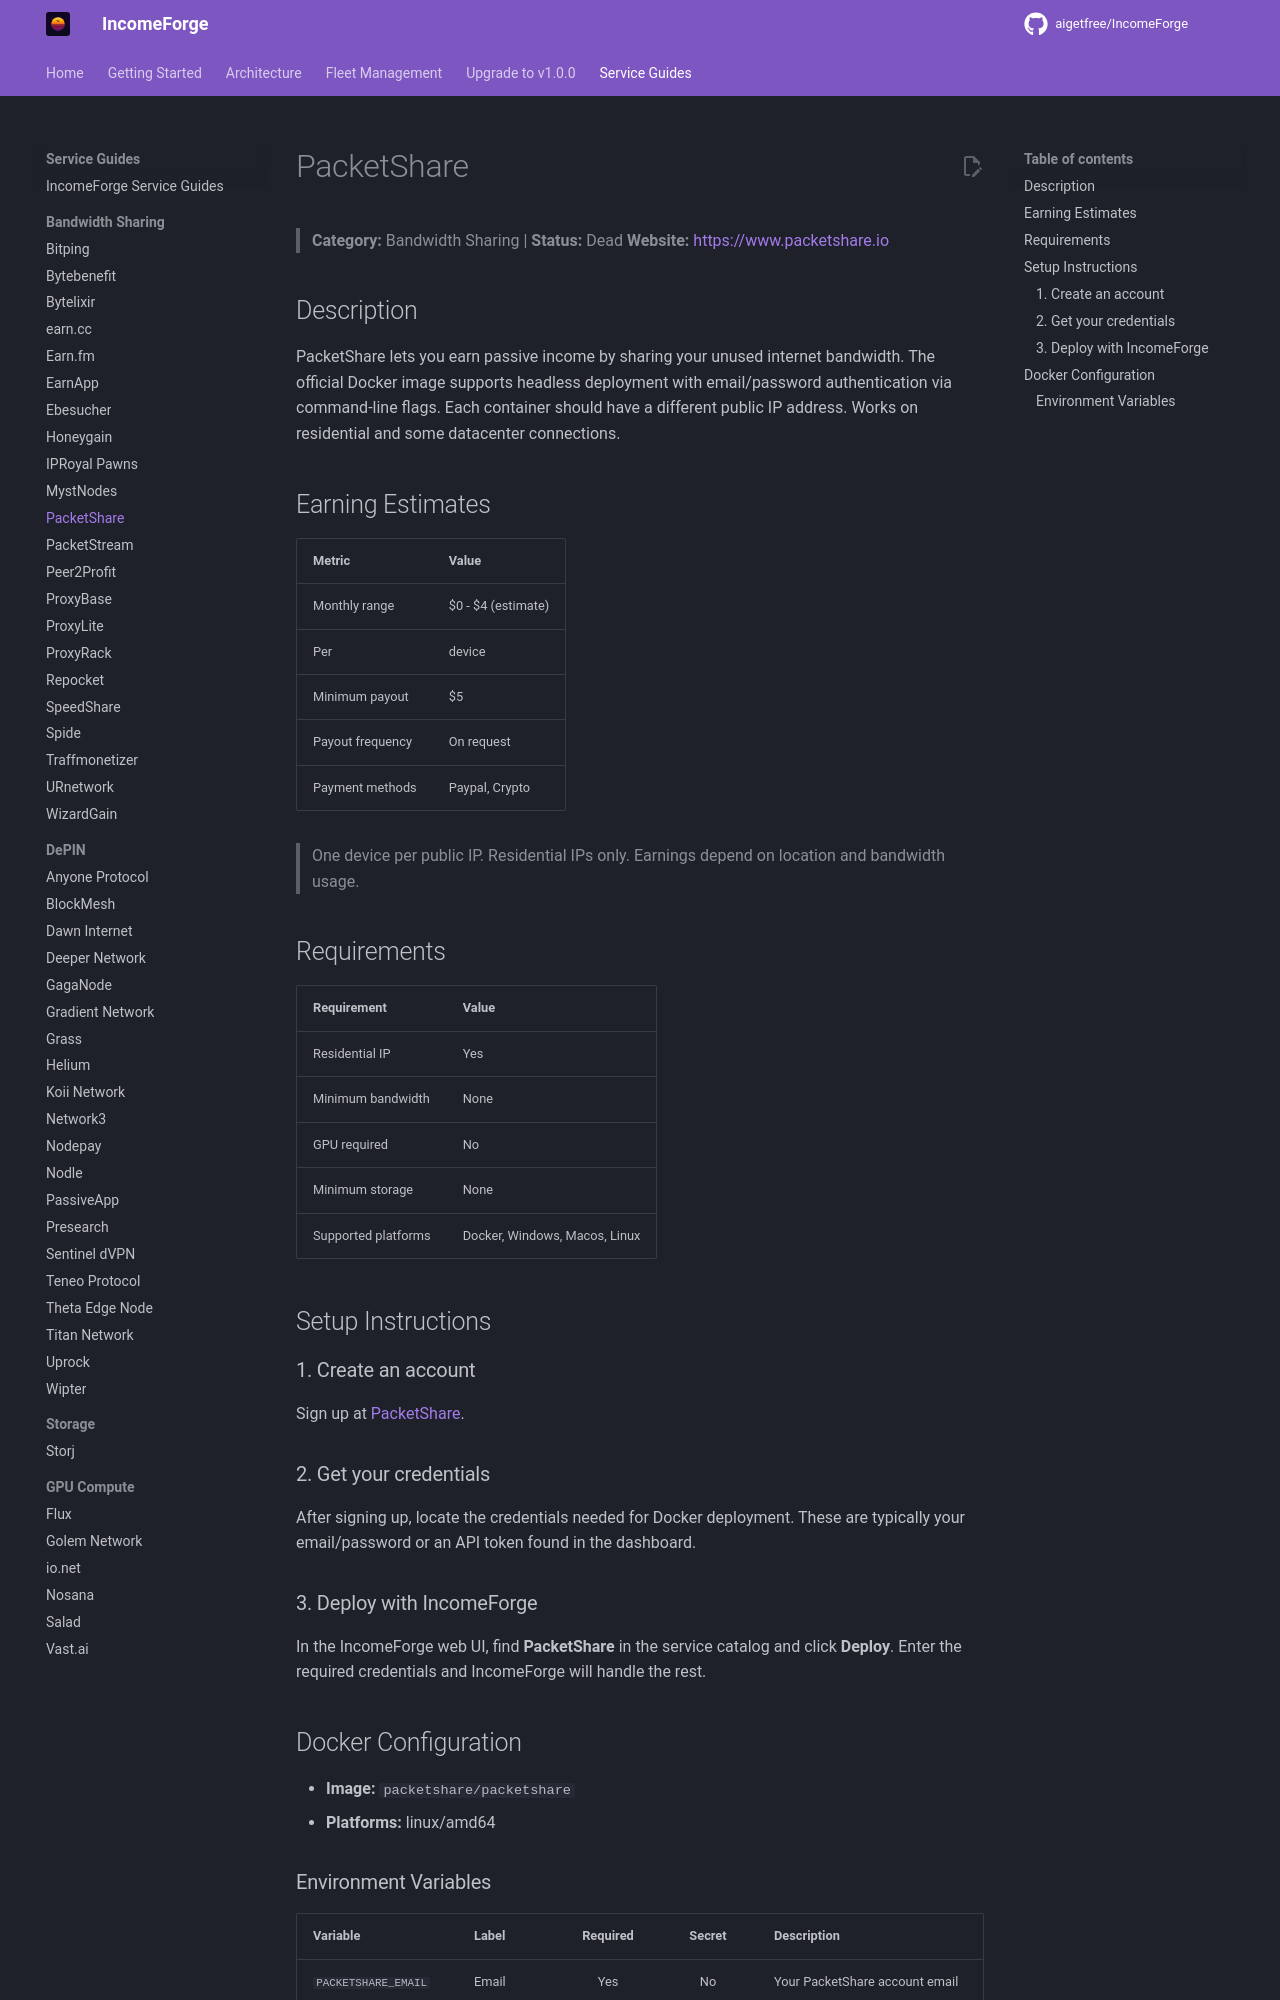

repository: NullTarder/IncomeForge · page: guides/packetshare/index.html · generator: mkdocs

# PacketShare

> **Category:** Bandwidth Sharing | **Status:** Dead
> **Website:** [https://www.packetshare.io](https://www.packetshare.io)

## Description

PacketShare lets you earn passive income by sharing your unused internet bandwidth. The official Docker image supports headless deployment with email/password authentication via command-line flags. Each container should have a different public IP address. Works on residential and some datacenter connections.

## Earning Estimates

| Metric | Value |
|--------|-------|
| Monthly range | $0 - $4 (estimate) |
| Per | device |
| Minimum payout | $5 |
| Payout frequency | On request |
| Payment methods | Paypal, Crypto |

> One device per public IP. Residential IPs only. Earnings depend on location and bandwidth usage.

## Requirements

| Requirement | Value |
|-------------|-------|
| Residential IP | Yes |
| Minimum bandwidth | None |
| GPU required | No |
| Minimum storage | None |
| Supported platforms | Docker, Windows, Macos, Linux |

## Setup Instructions

### 1. Create an account

Sign up at [PacketShare](https://www.packetshare.io/register.html).

### 2. Get your credentials

After signing up, locate the credentials needed for Docker deployment. These are typically your email/password or an API token found in the dashboard.

### 3. Deploy with IncomeForge

In the IncomeForge web UI, find **PacketShare** in the service catalog and click **Deploy**. Enter the required credentials and IncomeForge will handle the rest.

## Docker Configuration

- **Image:** `packetshare/packetshare`
- **Platforms:** linux/amd64
